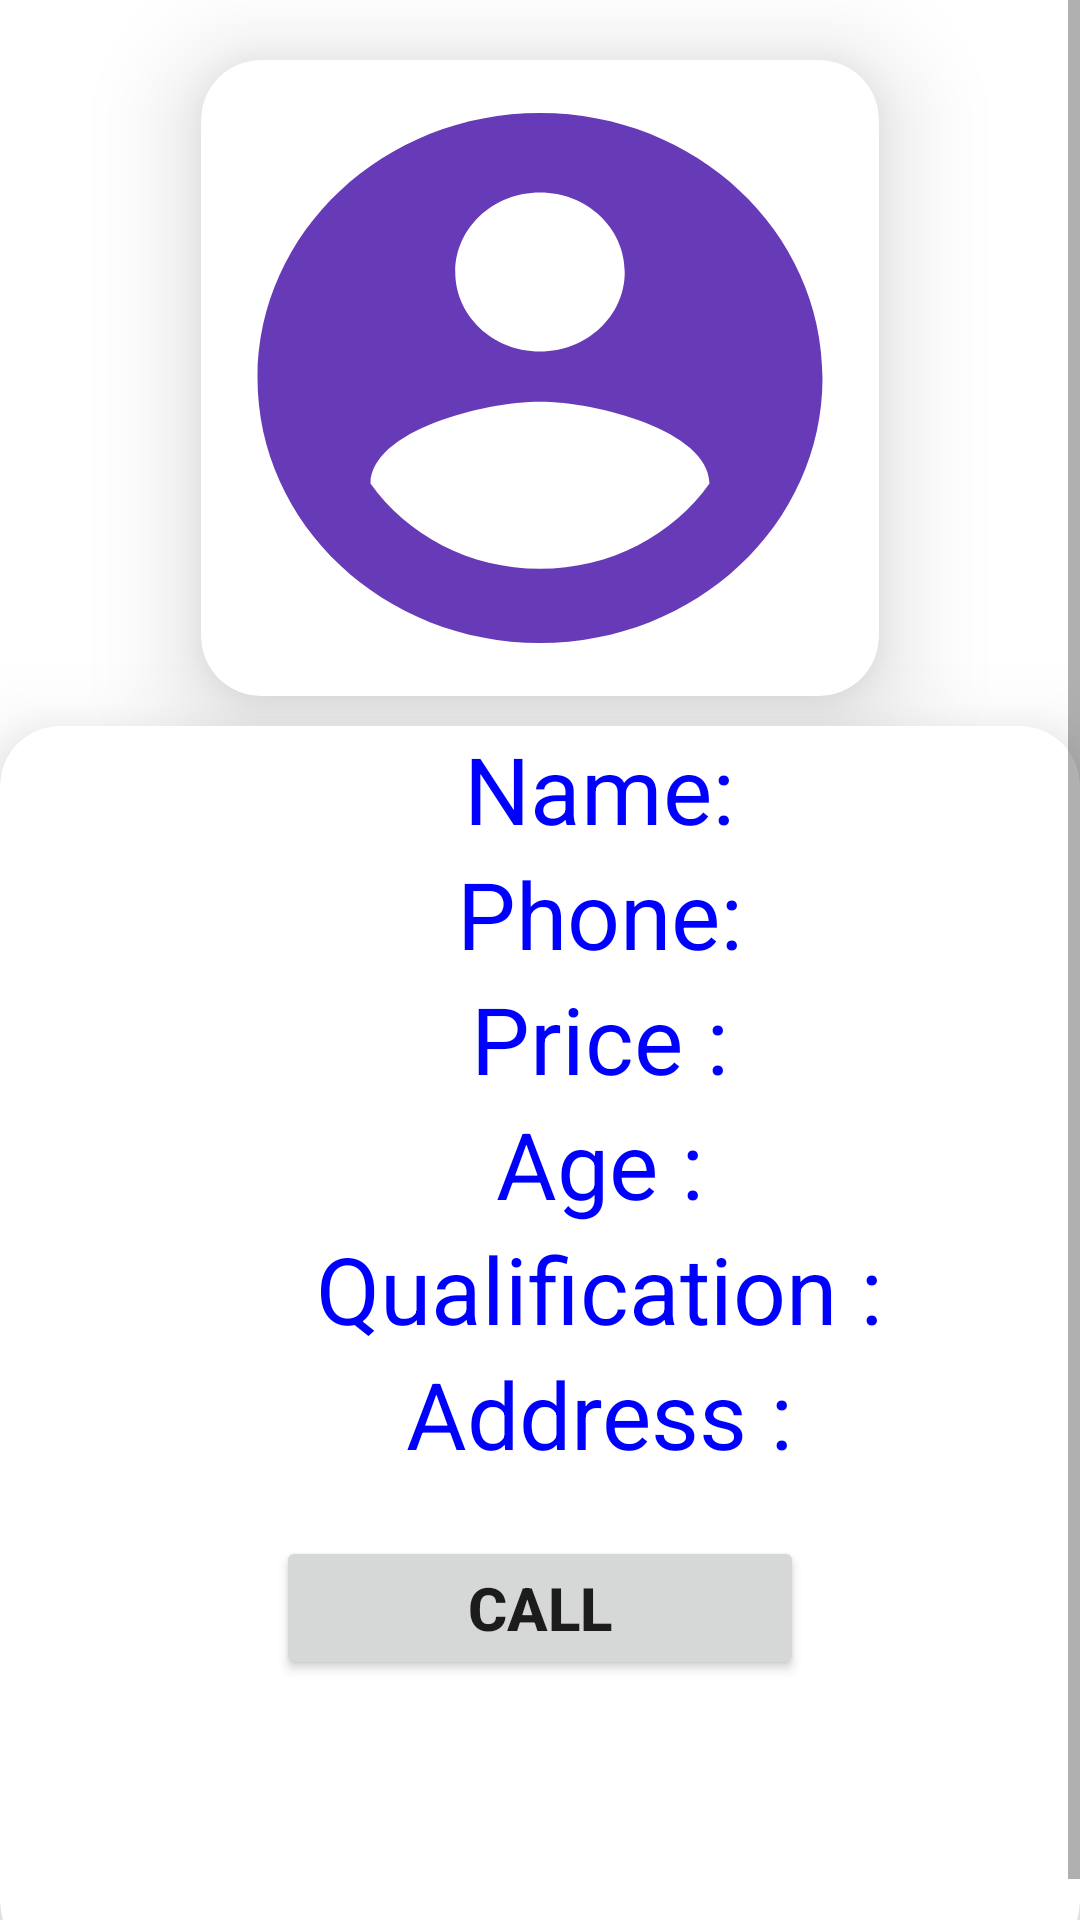

Here is an Android app screen rendered from its layout file. Give the layout XML and the strings, colors and styles it references.
<!-- AndroidManifest.xml: application theme Theme.Localkamcom -->
<!-- res/layout/user_details.xml -->
<?xml version="1.0" encoding="utf-8"?>
<ScrollView xmlns:android="http://schemas.android.com/apk/res/android"
    xmlns:tools="http://schemas.android.com/tools"
    android:layout_width="match_parent"
    android:layout_height="match_parent"
    xmlns:app="http://schemas.android.com/apk/res-auto">

    <androidx.constraintlayout.widget.ConstraintLayout
        android:layout_width="match_parent"
        android:layout_height="match_parent">

    <androidx.cardview.widget.CardView
        android:id="@+id/cardView2"
        android:layout_width="226dp"
        android:layout_height="212dp"
        app:cardCornerRadius="20dp"
        app:cardElevation="20dp"
        android:layout_marginTop="20dp"
        app:layout_constraintEnd_toEndOf="parent"
        app:layout_constraintStart_toStartOf="parent"
        app:layout_constraintTop_toTopOf="parent">

        <ImageView
            android:id="@+id/U_img_pro2"
            android:layout_width="match_parent"
            android:layout_height="match_parent"
            android:src="@drawable/user"
            android:background="@drawable/account_img"
            android:scaleType="centerCrop" />
    </androidx.cardview.widget.CardView>

    <androidx.cardview.widget.CardView
        android:id="@+id/cardViewentry"
        android:layout_width="match_parent"
        android:layout_height="412dp"
        app:cardCornerRadius="20dp"
        android:layout_marginTop="10dp"
        app:cardElevation="20dp"
        app:layout_constraintEnd_toEndOf="parent"
        app:layout_constraintHorizontal_bias="0.545"
        app:layout_constraintStart_toStartOf="parent"
        app:layout_constraintTop_toBottomOf="@+id/cardView2">

        <LinearLayout
            android:layout_width="match_parent"
            android:layout_height="wrap_content"
            android:gravity="center"
            android:orientation="vertical">

            <TextView
                android:id="@+id/U_Username"
                android:layout_width="wrap_content"
                android:layout_height="wrap_content"
                android:layout_marginLeft="20dp"
                android:text="Name:"
                android:textSize="31sp"
                android:textColor="@color/blue" />

            <TextView
                android:id="@+id/U_phone"
                android:layout_width="wrap_content"
                android:layout_height="wrap_content"
                android:layout_marginLeft="20dp"
                android:text="Phone:"
                android:textSize="31sp"
                android:textColor="@color/blue" />

            <TextView
                android:id="@+id/U_amount"
                android:layout_width="wrap_content"
                android:layout_height="wrap_content"
                android:layout_marginLeft="20dp"
                android:text="Price :"
                android:textSize="31sp"
                android:textColor="@color/blue" />

            <TextView
                android:id="@+id/U_age"
                android:layout_width="wrap_content"
                android:layout_height="wrap_content"
                android:layout_marginLeft="20dp"
                android:text="Age :"
                android:textSize="31sp"
                android:textColor="@color/blue" />

            <TextView
                android:id="@+id/U_qualification"
                android:layout_width="wrap_content"
                android:layout_height="wrap_content"
                android:layout_marginLeft="20dp"
                android:text="Qualification :"
                android:textSize="31sp"
                android:textColor="@color/blue" />

            <LinearLayout
                android:layout_width="match_parent"
                android:layout_height="wrap_content"
                android:gravity="center"
                android:orientation="horizontal">

                <ImageView
                    android:layout_width="30dp"
                    android:layout_height="30dp"
                    android:layout_marginLeft="10dp"
                    android:layout_marginTop="9dp"
                    android:src="@drawable/location"/>

                <TextView
                    android:id="@+id/U_address"
                    android:layout_width="wrap_content"
                    android:layout_height="wrap_content"
                    android:text="Address :"
                    android:textSize="31dp"
                    android:textColor="@color/blue" />
            </LinearLayout>

            <Button
                android:layout_width="176dp"
                android:layout_height="wrap_content"
                android:layout_marginTop="20dp"
                android:text="CALL"
                android:textSize="20sp"
                android:textStyle="bold" />
        </LinearLayout>
    </androidx.cardview.widget.CardView>
    </androidx.constraintlayout.widget.ConstraintLayout>
</ScrollView>
<!-- resources referenced by this layout -->
<resources>
  <color name="blue">#0000FF</color>
  <!-- drawable account_img (drawable-v24) -->
  <vector xmlns:android="http://schemas.android.com/apk/res/android"
      android:width="24dp"
      android:height="24dp"
      android:viewportWidth="24"
      android:viewportHeight="24">
    <path
        android:fillColor="@color/purple_selected"
        android:pathData="M12,2C6.48,2 2,6.48 2,12s4.48,10 10,10 10,-4.48 10,-10S17.52,2 12,2zM12,5c1.66,0 3,1.34 3,3s-1.34,3 -3,3 -3,-1.34 -3,-3 1.34,-3 3,-3zM12,19.2c-2.5,0 -4.71,-1.28 -6,-3.22 0.03,-1.99 4,-3.08 6,-3.08 1.99,0 5.97,1.09 6,3.08 -1.29,1.94 -3.5,3.22 -6,3.22z"/>
  </vector>
  <style name="Theme.Localkamcom" parent="Theme.MaterialComponents.DayNight.DarkActionBar">
          
          <item name="colorPrimary">@color/purple_500</item>
          <item name="colorPrimaryVariant">@color/purple_700</item>
          <item name="colorOnPrimary">@color/white</item>
          
          <item name="colorSecondary">@color/teal_200</item>
          <item name="colorSecondaryVariant">@color/teal_700</item>
          <item name="colorOnSecondary">@color/black</item>
          
          <item name="android:statusBarColor" tools:targetApi="l">?attr/colorPrimaryVariant</item>
          
      </style>
  <color name="purple_selected">#673AB7</color>
  <color name="purple_500">#FF6200EE</color>
  <color name="purple_700">#FF3700B3</color>
  <color name="white">#FFFFFFFF</color>
  <color name="teal_200">#FF03DAC5</color>
  <color name="teal_700">#FF018786</color>
  <color name="black">#FF000000</color>
</resources>
